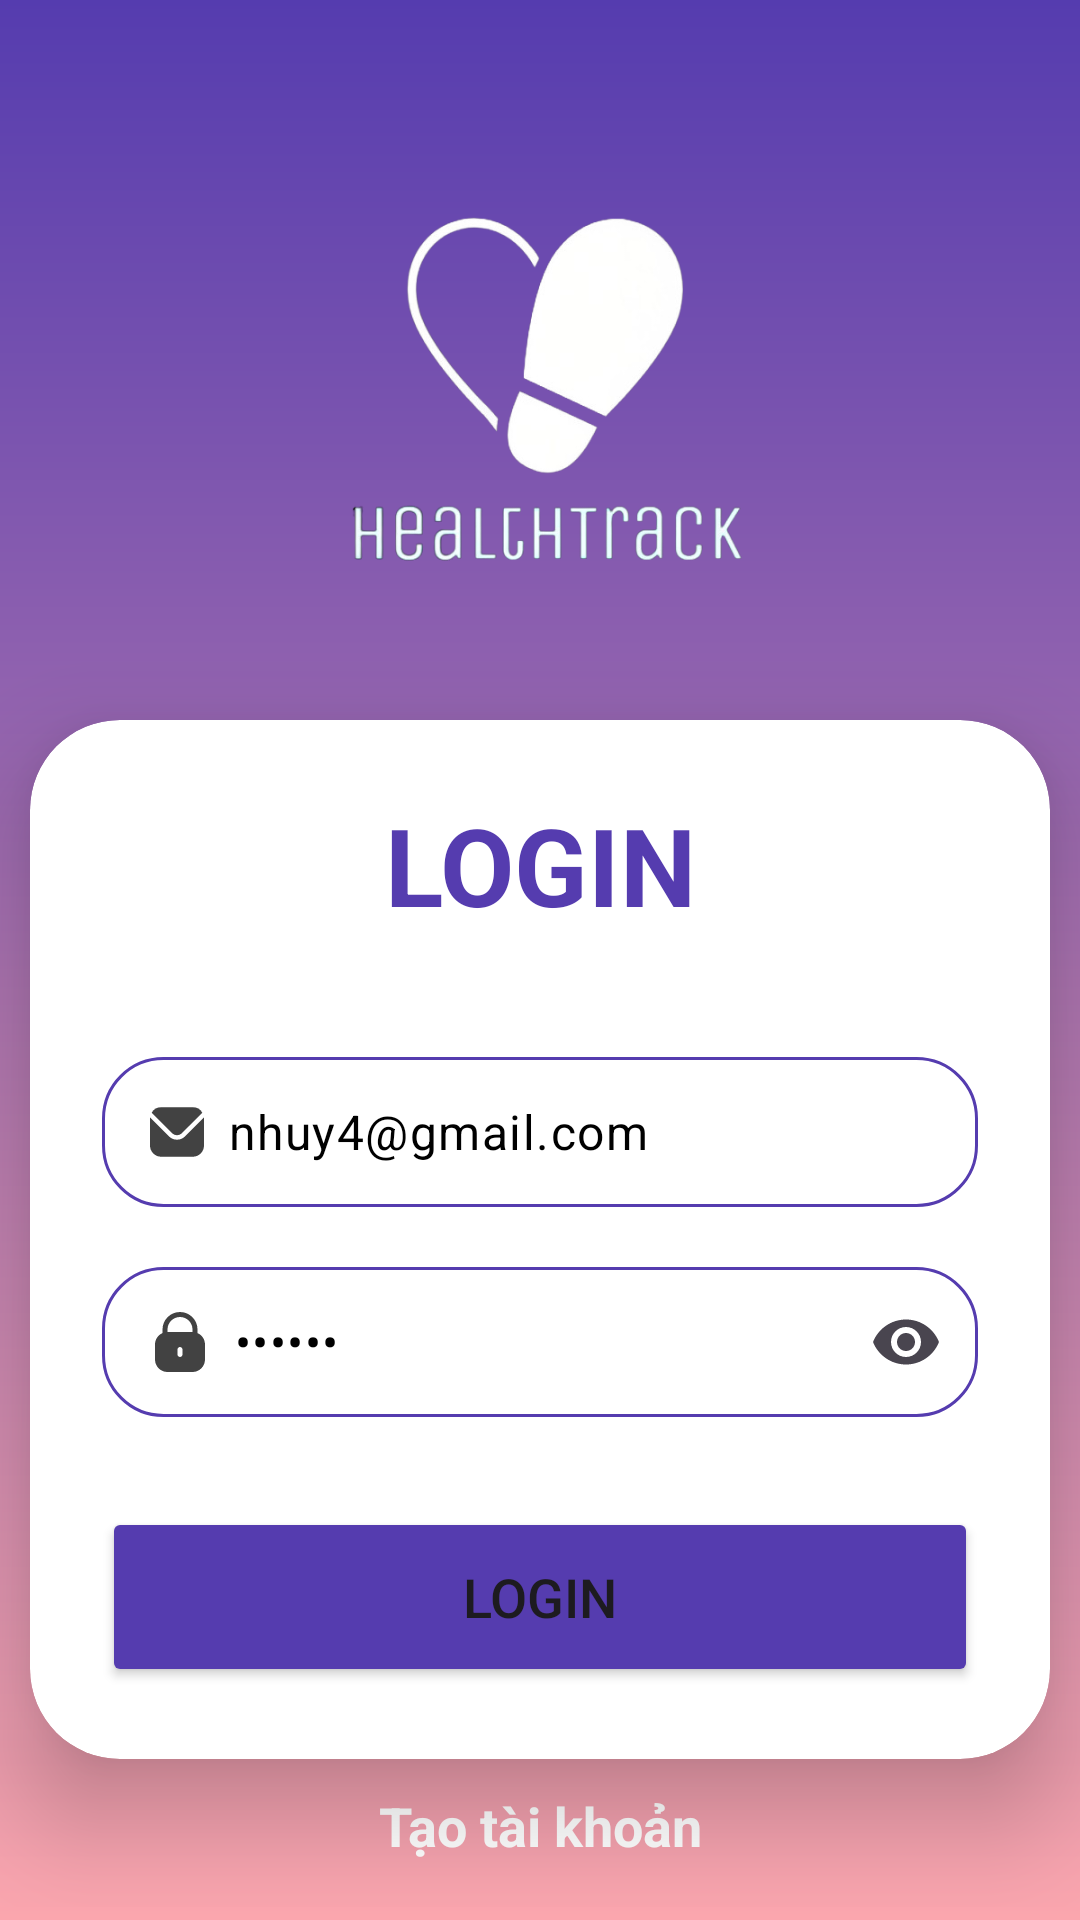

Layout XML and referenced resources for this Android screen:
<!-- AndroidManifest.xml: application theme Theme.HealthTrack -->
<!-- res/layout/activity_login.xml -->
<?xml version="1.0" encoding="utf-8"?>
<ScrollView xmlns:android="http://schemas.android.com/apk/res/android"
    xmlns:app="http://schemas.android.com/apk/res-auto"
    xmlns:card_view="http://schemas.android.com/apk/res-auto"
    xmlns:tools="http://schemas.android.com/tools"
    android:layout_width="match_parent"
    android:layout_height="match_parent"
    android:background="@drawable/login_bkg"
    tools:context=".Views.Activity.LoginActivity">

    <LinearLayout
        android:layout_width="match_parent"
        android:layout_height="wrap_content"
        android:gravity="center"
        android:orientation="vertical"
        android:paddingTop="60dp">
        <ImageView
            android:id="@+id/imageView"
            android:layout_width="150dp"
            android:layout_height="150dp"
            android:src="@drawable/icon_splash"
            android:layout_marginBottom="20dp"
            />


        <androidx.cardview.widget.CardView
            android:layout_width="match_parent"
            android:layout_height="wrap_content"
            android:layout_margin="10dp"
            android:background="@drawable/login_card_background"
            app:cardCornerRadius="30dp"
            app:cardElevation="20dp">

            <LinearLayout
                android:layout_width="match_parent"
                android:layout_height="wrap_content"
                android:layout_gravity="center_horizontal"
                android:orientation="vertical"
                android:padding="24dp">

                <TextView
                    android:id="@+id/loginText"
                    android:layout_width="match_parent"
                    android:layout_height="wrap_content"
                    android:text="LOGIN"
                    android:textAlignment="center"
                    android:textColor="@color/blue"
                    android:textSize="36sp"
                    android:textStyle="bold" />

                <com.google.android.material.textfield.TextInputLayout
                    android:layout_width="match_parent"
                    android:layout_height="wrap_content"
                    android:layout_marginTop="40dp"

                    app:boxBackgroundMode="none"
                    app:hintEnabled="false">

                    <com.google.android.material.textfield.TextInputEditText
                        android:id="@+id/login_email"
                        android:layout_width="match_parent"
                        android:layout_height="50dp"
                        android:background="@drawable/edittext_bkg"
                        android:drawableStart="@drawable/email"
                        android:drawablePadding="8dp"
                        android:hint="Email"
                        android:text="nhuy4@gmail.com"
                        android:inputType="text"
                        android:maxLines="1"
                        android:padding="8dp"
                        android:textColor="@color/black"
                        android:textColorHighlight="@color/cardview_dark_background" />
                </com.google.android.material.textfield.TextInputLayout>

                <com.google.android.material.textfield.TextInputLayout
                    android:layout_width="match_parent"
                    android:layout_height="wrap_content"
                    android:layout_marginTop="20dp"

                    app:boxBackgroundMode="none"
                    app:endIconMode="password_toggle"
                    app:hintEnabled="false">

                    <com.google.android.material.textfield.TextInputEditText
                        android:id="@+id/login_password"
                        android:layout_width="match_parent"
                        android:layout_height="50dp"
                        android:background="@drawable/edittext_bkg"
                        android:drawableStart="@drawable/password"
                        android:drawablePadding="8dp"
                        android:hint="Password"
                        android:text="123456"
                        android:inputType="textPassword"
                        android:maxLines="1"
                        android:padding="8dp"
                        android:textColor="@color/black"
                        android:textColorHighlight="@color/cardview_dark_background" />
                </com.google.android.material.textfield.TextInputLayout>

                <com.github.ybq.android.spinkit.SpinKitView
                    android:id="@+id/loginProgressBar"
                    android:layout_marginTop="30dp"
                    style="@style/SpinKitView.Small"
                    android:layout_width="60dp"
                    android:layout_height="60dp"
                    android:layout_gravity="center"
                    app:SpinKit_Color="@color/blue"
                    android:visibility="gone"/>

                <Button
                    android:id="@+id/loginButton"
                    android:layout_width="match_parent"
                    android:layout_height="60dp"
                    android:layout_marginTop="30dp"
                    android:backgroundTint="@color/blue"
                    android:text="Login"
                    android:visibility="visible"
                    android:textSize="18sp"
                    app:cornerRadius="20dp" />
            </LinearLayout>
        </androidx.cardview.widget.CardView>

        <TextView
            android:id="@+id/signupText"
            android:layout_width="wrap_content"
            android:layout_height="wrap_content"
            android:layout_marginBottom="15dp"
            android:text="Tạo tài khoản"
            android:textAlignment="center"
            android:textColor="@color/white"
            android:textSize="18sp"
            android:textStyle="bold" />
    </LinearLayout>
</ScrollView>
<!-- resources referenced by this layout -->
<resources>
  <color name="black">#FF000000</color>
  <color name="blue">#553CAF</color>
  <color name="white">#FFFFFFFF</color>
  <!-- drawable edittext_bkg (drawable) -->
  <?xml version="1.0" encoding="utf-8"?>
  <shape xmlns:android="http://schemas.android.com/apk/res/android"
      android:shape="rectangle">
      <solid android:color="@color/white" />
      <corners android:radius="20dp" />
      <stroke
          android:width="1dp"
          android:color="@color/blue" />
  </shape>
  <!-- drawable email (drawable) -->
  <vector xmlns:android="http://schemas.android.com/apk/res/android"
      android:width="18dp"
      android:height="18dp"
      android:viewportWidth="24"
      android:viewportHeight="24">
      <path
          android:fillColor="@color/cardview_dark_background"
          android:pathData="M23.954,5.542 L15.536,13.96a5.007,5.007 0,0 1,-7.072 0L0.046,5.542C0.032,5.7 0,5.843 0,6V18a5.006,5.006 0,0 0,5 5H19a5.006,5.006 0,0 0,5 -5V6C24,5.843 23.968,5.7 23.954,5.542Z" />
      <path
          android:fillColor="@color/cardview_dark_background"
          android:pathData="M14.122,12.546l9.134,-9.135A4.986,4.986 0,0 0,19 1H5A4.986,4.986 0,0 0,0.744 3.411l9.134,9.135A3.007,3.007 0,0 0,14.122 12.546Z" />
  </vector>
  <!-- drawable icon_splash: png bitmap (drawable, 81518 bytes) -->
  <!-- drawable login_bkg (drawable) -->
  <?xml version="1.0" encoding="utf-8"?>
  <shape xmlns:android="http://schemas.android.com/apk/res/android"
      android:shape="rectangle">
      <gradient
          android:angle="90"
          android:endColor="@color/blue"
          android:startColor="@color/pink"
          android:type="linear" />
  </shape>
  <!-- drawable login_card_background (drawable) -->
  <?xml version="1.0" encoding="utf-8"?>
  <shape xmlns:android="http://schemas.android.com/apk/res/android"
      android:shape="rectangle">
      <corners android:radius="20dp" />
      <solid android:color="#1AFFFFFF" />
  </shape>
  <!-- drawable password (drawable) -->
  <vector xmlns:android="http://schemas.android.com/apk/res/android"
      android:width="20dp"
      android:height="20dp"
      android:viewportWidth="512"
      android:viewportHeight="512">
      <path
          android:fillColor="@color/cardview_dark_background"
          android:pathData="M405.33,179.71v-30.38C405.33,66.86 338.48,0 256,0S106.67,66.86 106.67,149.33v30.38c-38.83,16.94 -63.94,55.26 -64,97.62v128C42.74,464.21 90.45,511.93 149.33,512h213.33c58.88,-0.07 106.6,-47.79 106.67,-106.67v-128C469.28,234.97 444.16,196.66 405.33,179.71zM277.33,362.67c0,11.78 -9.55,21.33 -21.33,21.33c-11.78,0 -21.33,-9.55 -21.33,-21.33V320c0,-11.78 9.55,-21.33 21.33,-21.33c11.78,0 21.33,9.55 21.33,21.33V362.67zM362.67,170.67H149.33v-21.33c0,-58.91 47.76,-106.67 106.67,-106.67s106.67,47.76 106.67,106.67V170.67z" />
  </vector>
  <style name="Theme.HealthTrack" parent="Theme.Material3.Light.NoActionBar">
          
          <item name="colorPrimary">@color/purple_500</item>
          <item name="colorPrimaryVariant">@color/purple_700</item>
          <item name="colorOnPrimary">@color/white</item>
          
          <item name="colorSecondary">@color/teal_200</item>
          <item name="colorSecondaryVariant">@color/teal_700</item>
          <item name="colorOnSecondary">@color/black</item>
          
          <item name="android:statusBarColor">@color/blue</item>
          
      </style>
  <color name="pink">#FBA6AE</color>
  <color name="purple_500">#FF6200EE</color>
  <color name="purple_700">#FF3700B3</color>
  <color name="teal_200">#FF03DAC5</color>
  <color name="teal_700">#FF018786</color>
</resources>
